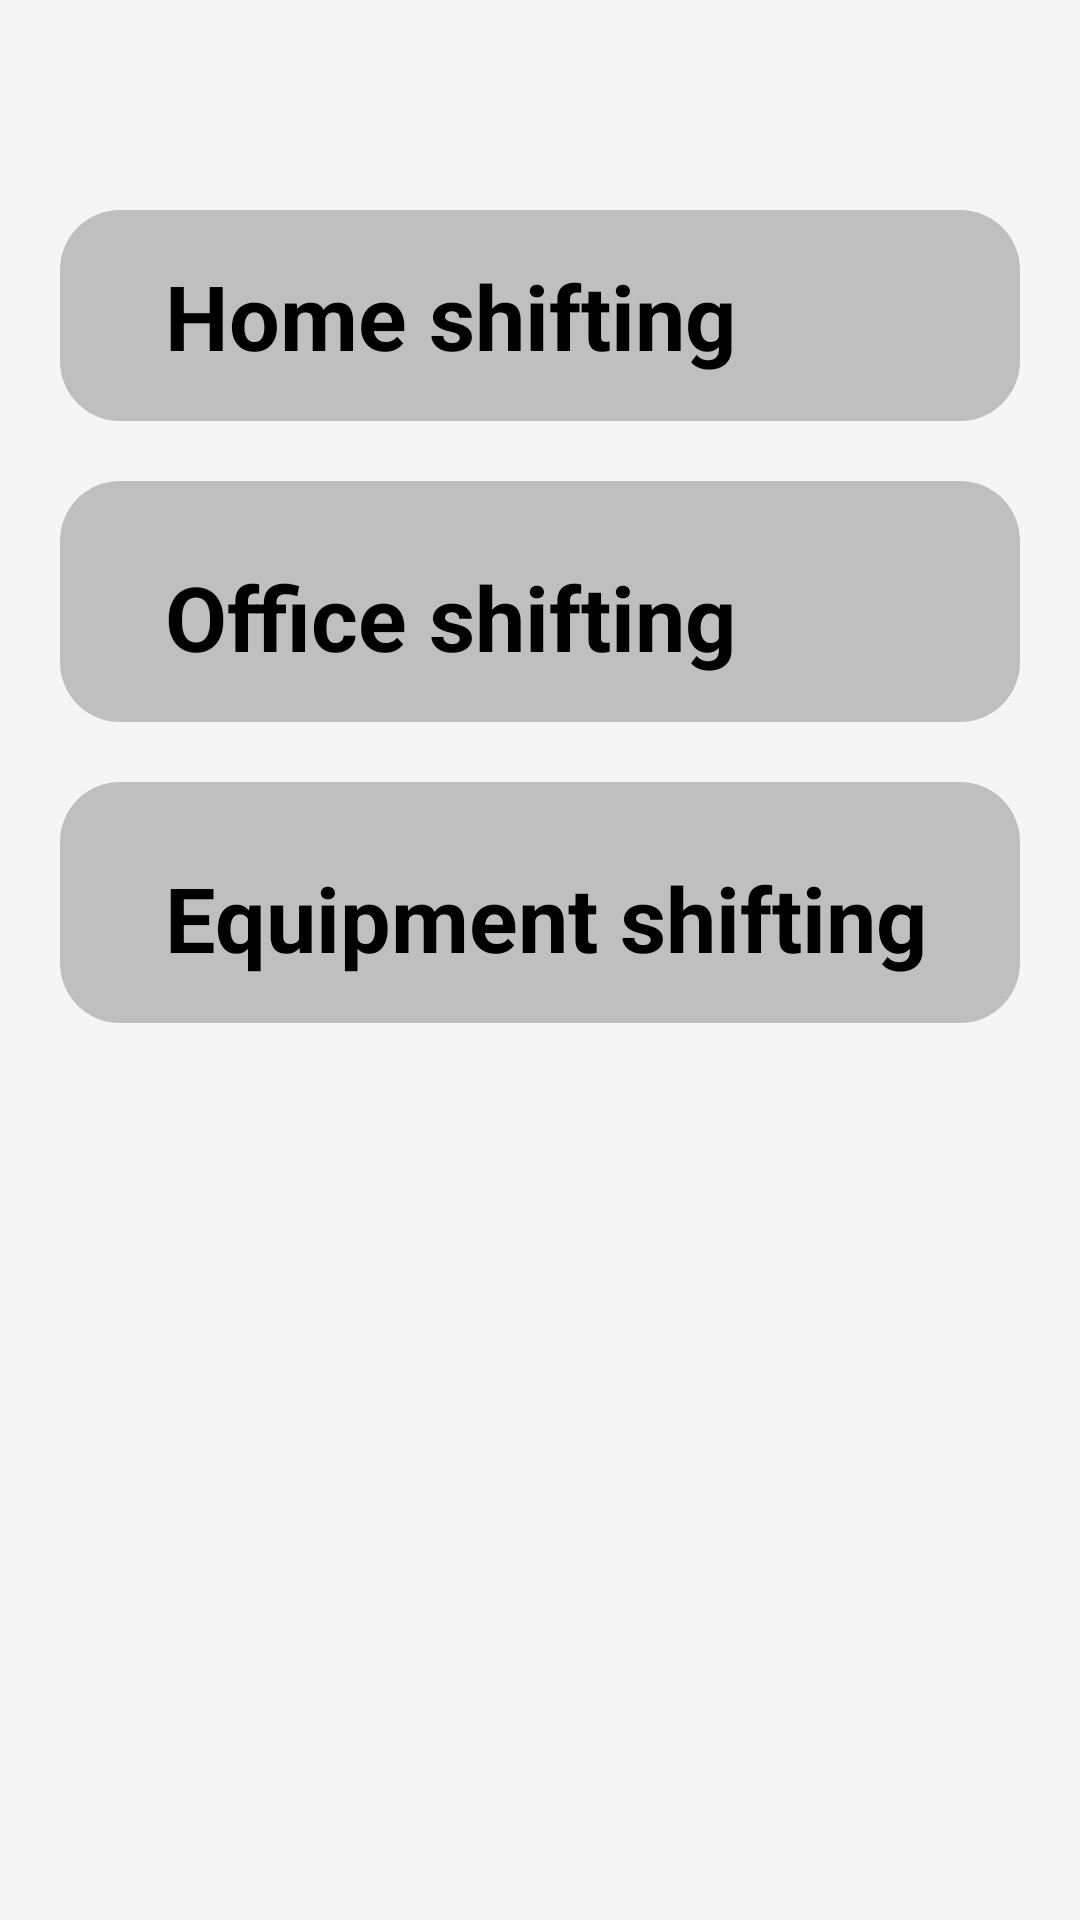

This screen was rendered from an Android layout file. Write that file and the resources it references.
<!-- AndroidManifest.xml: application theme Theme.Service_Venue -->
<!-- res/layout/activity_moving_service.xml -->
<?xml version="1.0" encoding="utf-8"?>
<LinearLayout xmlns:android="http://schemas.android.com/apk/res/android"
    xmlns:app="http://schemas.android.com/apk/res-auto"
    xmlns:tools="http://schemas.android.com/tools"
    android:layout_width="match_parent"
    android:layout_height="match_parent"
    android:background="@color/Pastel_Mints"
    android:orientation="vertical"
    tools:context=".Service_Activity">

    <RelativeLayout
        android:layout_width="match_parent"
        android:layout_height="wrap_content">

        <ImageView
            android:layout_width="50dp"
            android:layout_height="50dp"
            android:padding="14dp"
            android:src="@drawable/back" />
    </RelativeLayout>

    <ScrollView
        android:layout_width="match_parent"
        android:layout_height="match_parent">

        <LinearLayout
            android:layout_width="match_parent"
            android:layout_height="wrap_content"
            android:orientation="vertical">

            <LinearLayout
                android:layout_width="match_parent"
                android:layout_height="wrap_content"
                android:layout_marginStart="20dp"
                android:layout_marginTop="20dp"
                android:layout_marginEnd="20dp"
                android:background="@drawable/round_back_white10_20"
                android:orientation="vertical"
                android:padding="15dp">

                <RelativeLayout
                    android:layout_width="match_parent"
                    android:layout_height="wrap_content">


                    <TextView
                        android:layout_width="wrap_content"
                        android:layout_height="wrap_content"
                        android:layout_centerVertical="true"
                        android:layout_marginStart="20dp"
                        android:textSize="30sp"
                        android:text="Home shifting"
                        android:textColor="@color/black"
                        android:textStyle="bold" />

                    <ImageView
                        android:layout_width="wrap_content"
                        android:layout_height="wrap_content"
                        android:src="@drawable/right_arrow"
                        android:layout_toRightOf="@+id/painting_txt_extra"
                        android:layout_marginTop="10dp"
                        android:layout_alignParentEnd="true"/>


                </RelativeLayout>


            </LinearLayout>
            <LinearLayout
                android:layout_width="match_parent"
                android:layout_height="wrap_content"
                android:layout_marginStart="20dp"
                android:layout_marginTop="20dp"
                android:layout_marginEnd="20dp"
                android:background="@drawable/round_back_white10_20"
                android:orientation="vertical"
                android:padding="15dp">



                <RelativeLayout
                    android:layout_width="match_parent"
                    android:layout_height="wrap_content"
                    android:layout_marginTop="10dp">

                    <TextView
                        android:layout_width="wrap_content"
                        android:layout_height="wrap_content"
                        android:layout_centerVertical="true"
                        android:layout_marginStart="20dp"
                        android:textSize="30sp"
                        android:text="Office shifting"
                        android:textColor="@color/black"
                        android:textStyle="bold" />

                    <ImageView
                        android:layout_width="wrap_content"
                        android:layout_height="wrap_content"
                        android:src="@drawable/right_arrow"
                        android:layout_toRightOf="@+id/painting_txt_extra"
                        android:layout_marginTop="10dp"
                        android:layout_alignParentEnd="true"/>

                </RelativeLayout>


            </LinearLayout>
            <LinearLayout
                android:layout_width="match_parent"
                android:layout_height="wrap_content"
                android:layout_marginStart="20dp"
                android:layout_marginTop="20dp"
                android:layout_marginEnd="20dp"
                android:background="@drawable/round_back_white10_20"
                android:orientation="vertical"
                android:padding="15dp">


                <RelativeLayout
                    android:layout_width="match_parent"
                    android:layout_height="wrap_content"
                    android:layout_marginTop="10dp">

                    <TextView
                        android:id="@+id/painting_txt_extra"
                        android:layout_width="wrap_content"
                        android:layout_height="wrap_content"
                        android:layout_centerVertical="true"
                        android:layout_marginStart="20dp"
                        android:textSize="30sp"
                        android:text="Equipment shifting"
                        android:textColor="@color/black"
                        android:textStyle="bold" />
                    <ImageView
                        android:layout_width="wrap_content"
                        android:layout_height="wrap_content"
                        android:src="@drawable/right_arrow"
                        android:layout_toRightOf="@+id/painting_txt_extra"
                        android:layout_marginTop="10dp"
                        android:layout_marginLeft="30dp"
                        android:layout_alignParentEnd="true"/>

                </RelativeLayout>


            </LinearLayout>
        </LinearLayout>

    </ScrollView>


</LinearLayout>
<!-- resources referenced by this layout -->
<resources>
  <color name="Pastel_Mints">#F5F5F5</color>
  <color name="black">#FF000000</color>
  <!-- drawable round_back_white10_20 (drawable) -->
  <?xml version="1.0" encoding="utf-8"?>
  <shape xmlns:android="http://schemas.android.com/apk/res/android"
      android:shape="rectangle">
  
      <solid android:color="#BFBFBF"/>
      <corners android:radius="20dp"/>
  
  </shape>
  <style name="Theme.Service_Venue" parent="Base.Theme.Service_Venue" />
  <style name="Base.Theme.Service_Venue" parent="Theme.Material3.DayNight.NoActionBar">
          
  
  
          <item name="android:statusBarColor" tools:targetApi="l">@color/lavender</item>
          
      </style>
  <color name="lavender">#8692f7</color>
</resources>
